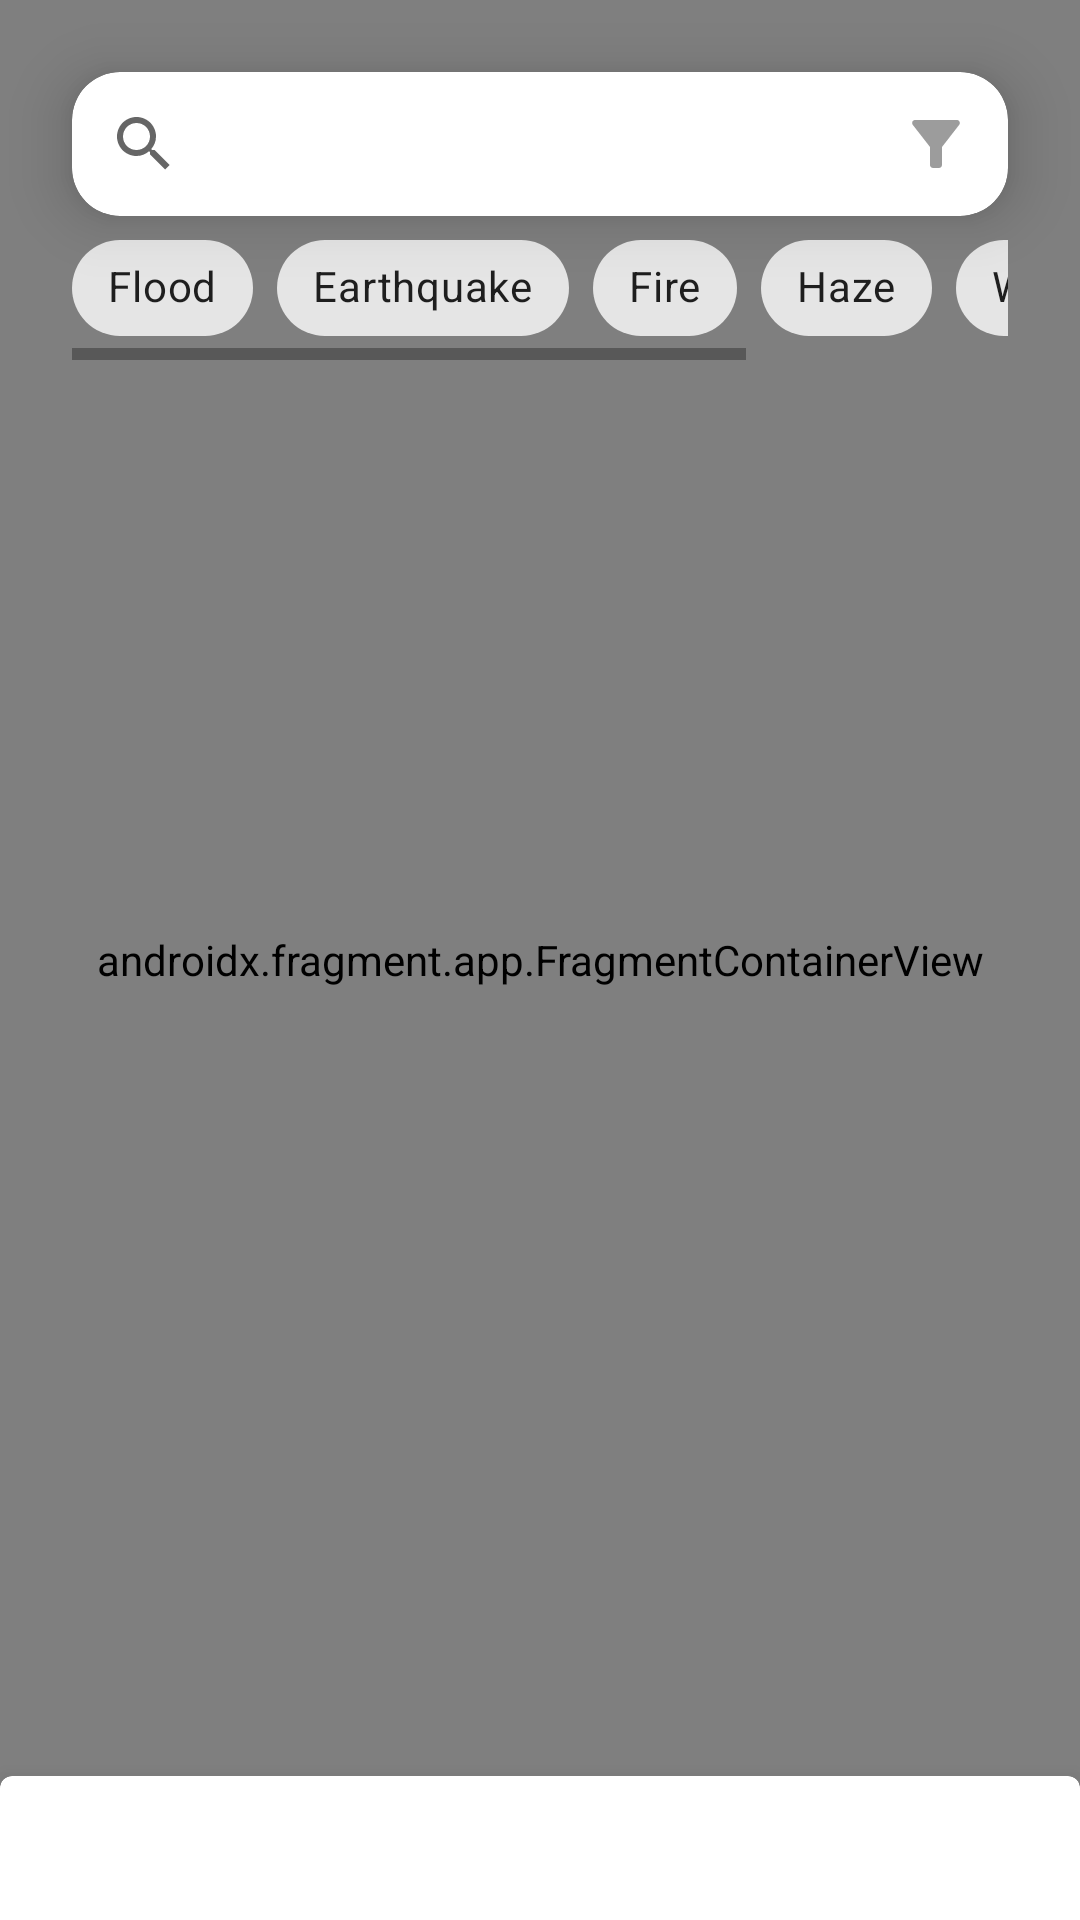

Here is an Android app screen rendered from its layout file. Give the layout XML and the strings, colors and styles it references.
<!-- AndroidManifest.xml: application theme Theme.DisasterAlert -->
<!-- res/layout/fragment_home.xml -->
<?xml version="1.0" encoding="utf-8"?>
<androidx.coordinatorlayout.widget.CoordinatorLayout xmlns:android="http://schemas.android.com/apk/res/android"
    xmlns:app="http://schemas.android.com/apk/res-auto"
    xmlns:tools="http://schemas.android.com/tools"
    android:layout_width="match_parent"
    android:layout_height="match_parent"
    tools:context=".ui.home.HomeFragment">

    <androidx.constraintlayout.widget.ConstraintLayout
        android:layout_width="match_parent"
        android:layout_height="match_parent">

        <androidx.fragment.app.FragmentContainerView
            android:id="@+id/maps_fragment"
            android:name="com.google.android.gms.maps.SupportMapFragment"
            android:layout_width="0dp"
            android:layout_height="0dp"
            app:layout_constraintBottom_toBottomOf="parent"
            app:layout_constraintEnd_toEndOf="parent"
            app:layout_constraintStart_toStartOf="parent"
            app:layout_constraintTop_toTopOf="parent" />

        <androidx.cardview.widget.CardView
            android:id="@+id/cardView"
            android:layout_width="match_parent"
            android:layout_height="wrap_content"
            android:layout_marginHorizontal="@dimen/dimen_24dp"
            android:layout_marginTop="@dimen/dimen_24dp"
            app:cardCornerRadius="@dimen/dimen_16dp"
            app:cardElevation="@dimen/dimen_12dp"
            app:layout_constraintEnd_toEndOf="parent"
            app:layout_constraintStart_toStartOf="parent"
            app:layout_constraintTop_toTopOf="parent">

            <androidx.constraintlayout.widget.ConstraintLayout
                android:layout_width="match_parent"
                android:layout_height="match_parent">

                <androidx.appcompat.widget.SearchView
                    android:id="@+id/sv_search_location"
                    android:layout_width="0dp"
                    android:layout_height="wrap_content"
                    app:layout_constraintBottom_toBottomOf="parent"
                    app:layout_constraintEnd_toStartOf="@+id/btn_filter"
                    app:layout_constraintStart_toStartOf="parent"
                    app:layout_constraintTop_toTopOf="parent"
                    app:queryHint="@string/search_hint" />

                <ImageButton
                    android:id="@+id/btn_filter"
                    android:layout_width="wrap_content"
                    android:layout_height="0dp"
                    android:layout_marginEnd="@dimen/dimen_4dp"
                    android:background="@android:color/transparent"
                    android:src="@drawable/baseline_filter_alt_24"
                    app:layout_constraintBottom_toBottomOf="parent"
                    app:layout_constraintEnd_toEndOf="parent"
                    app:layout_constraintEnd_toStartOf="@+id/btn_settings"
                    app:layout_constraintTop_toTopOf="parent" />

                <ImageButton
                    android:id="@+id/btn_settings"
                    android:layout_width="wrap_content"
                    android:layout_height="0dp"
                    android:layout_marginEnd="@dimen/dimen_8dp"
                    android:background="@android:color/transparent"
                    android:src="@drawable/baseline_settings_24"
                    app:layout_constraintBottom_toBottomOf="parent"
                    app:layout_constraintEnd_toEndOf="parent"
                    app:layout_constraintTop_toTopOf="parent" />

            </androidx.constraintlayout.widget.ConstraintLayout>

        </androidx.cardview.widget.CardView>

        <include
            android:id="@+id/chip_filter_section"
            layout="@layout/filter_chip_section"
            android:layout_width="match_parent"
            android:layout_height="wrap_content"
            android:layout_marginHorizontal="@dimen/dimen_24dp"
            app:layout_constraintEnd_toEndOf="parent"
            app:layout_constraintTop_toBottomOf="@+id/cardView"/>

        <androidx.cardview.widget.CardView
            android:id="@+id/cv_suggestion"
            android:layout_width="match_parent"
            android:layout_height="wrap_content"
            android:layout_marginHorizontal="@dimen/dimen_24dp"
            android:layout_marginTop="@dimen/dimen_8dp"
            android:maxHeight="@dimen/dimen_256dp"
            android:visibility="gone"
            app:cardCornerRadius="@dimen/dimen_16dp"
            app:cardElevation="@dimen/dimen_12dp"
            app:layout_constraintEnd_toEndOf="parent"
            app:layout_constraintStart_toStartOf="parent"
            app:layout_constraintTop_toBottomOf="@+id/cardView"
            tools:visibility="visible">

            <ListView
                android:id="@+id/lv_suggestion"
                android:layout_width="match_parent"
                android:layout_height="wrap_content" />

        </androidx.cardview.widget.CardView>
    </androidx.constraintlayout.widget.ConstraintLayout>

    <include
        android:id="@+id/bottom_sheet_section"
        layout="@layout/bottom_sheet_section" />

</androidx.coordinatorlayout.widget.CoordinatorLayout>
<!-- res/layout/filter_chip_section.xml (included above) -->
<?xml version="1.0" encoding="utf-8"?>
<androidx.constraintlayout.widget.ConstraintLayout xmlns:android="http://schemas.android.com/apk/res/android"
    xmlns:app="http://schemas.android.com/apk/res-auto"
    android:layout_width="match_parent"
    android:layout_height="match_parent">

    <HorizontalScrollView
        android:layout_width="@dimen/dimen_0dp"
        android:layout_height="wrap_content"
        app:layout_constraintEnd_toEndOf="parent"
        app:layout_constraintStart_toStartOf="parent"
        app:layout_constraintTop_toTopOf="parent">

        <com.google.android.material.chip.ChipGroup
            android:id="@+id/chip_filter"
            android:layout_width="wrap_content"
            android:layout_height="wrap_content"
            app:layout_constraintEnd_toEndOf="parent"
            app:layout_constraintStart_toStartOf="parent"
            app:layout_constraintTop_toTopOf="parent"
            app:singleSelection="true">

            <com.google.android.material.chip.Chip
                android:id="@+id/chip_flood"
                style="@style/Widget.MaterialComponents.Chip.Choice"
                android:layout_width="wrap_content"
                android:layout_height="wrap_content"
                android:text="@string/disaster_flood" />

            <com.google.android.material.chip.Chip
                android:id="@+id/chip_earthquake"
                style="@style/Widget.MaterialComponents.Chip.Choice"
                android:layout_width="wrap_content"
                android:layout_height="wrap_content"
                android:text="@string/disaster_earthquake" />

            <com.google.android.material.chip.Chip
                android:id="@+id/chip_fire"
                style="@style/Widget.MaterialComponents.Chip.Choice"
                android:layout_width="wrap_content"
                android:layout_height="wrap_content"
                android:text="@string/disaster_fire" />

            <com.google.android.material.chip.Chip
                android:id="@+id/chip_haze"
                style="@style/Widget.MaterialComponents.Chip.Choice"
                android:layout_width="wrap_content"
                android:layout_height="wrap_content"
                android:text="@string/disaster_haze" />

            <com.google.android.material.chip.Chip
                android:id="@+id/chip_wind"
                style="@style/Widget.MaterialComponents.Chip.Choice"
                android:layout_width="wrap_content"
                android:layout_height="wrap_content"
                android:text="@string/disaster_wind" />

            <com.google.android.material.chip.Chip
                android:id="@+id/chip_volcano"
                style="@style/Widget.MaterialComponents.Chip.Choice"
                android:layout_width="wrap_content"
                android:layout_height="wrap_content"
                android:text="@string/disaster_volcano" />
        </com.google.android.material.chip.ChipGroup>

    </HorizontalScrollView>

</androidx.constraintlayout.widget.ConstraintLayout>
<!-- res/layout/bottom_sheet_section.xml (included above) -->
<?xml version="1.0" encoding="utf-8"?>
<com.google.android.material.card.MaterialCardView xmlns:android="http://schemas.android.com/apk/res/android"
    xmlns:app="http://schemas.android.com/apk/res-auto"
    xmlns:tools="http://schemas.android.com/tools"
    android:id="@+id/mcv_bottom_sheet"
    android:layout_width="match_parent"
    android:layout_height="match_parent"
    app:behavior_hideable="true"
    app:behavior_peekHeight="@dimen/dimen_48dp"
    app:cardElevation="@dimen/dimen_12dp"
    app:layout_behavior="@string/bottom_sheet_behavior">

    <androidx.constraintlayout.widget.ConstraintLayout
        android:layout_width="match_parent"
        android:layout_height="match_parent"
        android:layout_margin="@dimen/dimen_12dp">

        <FrameLayout
            android:id="@+id/imageView"
            android:layout_width="@dimen/dimen_48dp"
            android:layout_height="@dimen/dimen_8dp"
            android:background="@drawable/bottom_sheet_decoration"
            app:layout_constraintEnd_toEndOf="parent"
            app:layout_constraintStart_toStartOf="parent"
            app:layout_constraintTop_toTopOf="parent"
            android:layout_marginTop="@dimen/dimen_8dp"/>

        <TextView
            android:id="@+id/textView"
            android:layout_width="match_parent"
            android:layout_height="wrap_content"
            android:text="@string/bottom_sheet_title"
            app:layout_constraintEnd_toEndOf="parent"
            app:layout_constraintStart_toStartOf="parent"
            app:layout_constraintTop_toBottomOf="@+id/imageView"
            android:textStyle="bold"
            android:textSize="@dimen/dimen_18sp"
            android:layout_marginTop="@dimen/dimen_16dp"/>

        <androidx.recyclerview.widget.RecyclerView
            android:id="@+id/rv_disaster_list"
            android:layout_width="match_parent"
            android:layout_height="0dp"
            android:layout_marginTop="@dimen/dimen_8dp"
            app:layout_constraintBottom_toBottomOf="parent"
            app:layout_constraintEnd_toEndOf="parent"
            app:layout_constraintStart_toStartOf="parent"
            app:layout_constraintTop_toBottomOf="@+id/textView"
            tools:listitem="@layout/disaster_detail_item" />

        <TextView
            android:id="@+id/tv_no_data"
            android:layout_width="wrap_content"
            android:layout_height="wrap_content"
            android:gravity="center"
            android:text="@string/no_data"
            android:visibility="gone"
            app:layout_constraintEnd_toEndOf="parent"
            app:layout_constraintStart_toStartOf="parent"
            app:layout_constraintTop_toBottomOf="@+id/textView"
            tools:visibility="visible"
            android:layout_marginTop="@dimen/dimen_16dp"
            android:textSize="@dimen/dimen_16sp"/>

        <ProgressBar
            android:id="@+id/progressBar"
            style="?android:attr/progressBarStyle"
            android:layout_width="wrap_content"
            android:layout_height="wrap_content"
            android:visibility="gone"
            app:layout_constraintEnd_toEndOf="parent"
            app:layout_constraintStart_toStartOf="parent"
            app:layout_constraintTop_toBottomOf="@+id/textView"
            tools:visibility="visible"
            android:layout_marginTop="@dimen/dimen_24dp"/>
    </androidx.constraintlayout.widget.ConstraintLayout>

</com.google.android.material.card.MaterialCardView>
<!-- res/layout/disaster_detail_item.xml (included above) -->
<?xml version="1.0" encoding="utf-8"?>
<androidx.cardview.widget.CardView xmlns:android="http://schemas.android.com/apk/res/android"
    android:layout_width="match_parent"
    android:layout_height="wrap_content"
    android:id="@+id/cv_disaster_item"
    xmlns:app="http://schemas.android.com/apk/res-auto"
    xmlns:tools="http://schemas.android.com/tools"
    android:layout_margin="@dimen/dimen_12dp"
    app:cardCornerRadius="@dimen/dimen_12dp"
    app:cardElevation="@dimen/dimen_12dp">

    <androidx.constraintlayout.widget.ConstraintLayout
        android:layout_width="match_parent"
        android:layout_height="match_parent">

        <ImageView
            android:id="@+id/iv_disaster_image"
            android:layout_width="84dp"
            android:layout_height="84dp"
            app:layout_constraintBottom_toBottomOf="parent"
            app:layout_constraintStart_toStartOf="parent"
            app:layout_constraintTop_toTopOf="parent"
            android:scaleType="centerCrop"
            tools:src="@tools:sample/avatars" />

        <LinearLayout
            android:layout_width="0dp"
            android:layout_height="wrap_content"
            android:orientation="vertical"
            app:layout_constraintBottom_toBottomOf="@+id/iv_disaster_image"
            app:layout_constraintEnd_toEndOf="parent"
            app:layout_constraintStart_toEndOf="@+id/iv_disaster_image"
            app:layout_constraintTop_toTopOf="@+id/iv_disaster_image">

            <TextView
                android:id="@+id/tv_disaster_type"
                android:layout_width="match_parent"
                android:layout_height="wrap_content"
                android:layout_marginStart="@dimen/dimen_8dp"
                android:layout_marginTop="@dimen/dimen_8dp"
                tools:text="@string/filter_item_dummy"
                android:textSize="@dimen/dimen_18sp"
                android:textStyle="bold" />

            <TextView
                android:id="@+id/tv_disaster_place"
                android:layout_width="match_parent"
                android:layout_height="wrap_content"
                android:layout_marginStart="@dimen/dimen_8dp"
                tools:text="@string/disaster_place_dummy"
                android:textSize="@dimen/dimen_12sp"/>

            <TextView
                android:id="@+id/tv_disaster_time"
                android:layout_width="match_parent"
                android:layout_height="wrap_content"
                android:layout_marginStart="@dimen/dimen_8dp"
                tools:text="@string/disaster_time_dummy"
                android:textSize="@dimen/dimen_12sp"/>
        </LinearLayout>

    </androidx.constraintlayout.widget.ConstraintLayout>

</androidx.cardview.widget.CardView>
<!-- resources referenced by this layout -->
<resources>
  <dimen name="dimen_0dp">0dp</dimen>
  <dimen name="dimen_12dp">12dp</dimen>
  <dimen name="dimen_12sp">12sp</dimen>
  <dimen name="dimen_16dp">16dp</dimen>
  <dimen name="dimen_16sp">16sp</dimen>
  <dimen name="dimen_18sp">18sp</dimen>
  <dimen name="dimen_24dp">24dp</dimen>
  <dimen name="dimen_256dp">256dp</dimen>
  <dimen name="dimen_48dp">48dp</dimen>
  <dimen name="dimen_4dp">4dp</dimen>
  <dimen name="dimen_8dp">8dp</dimen>
  <!-- drawable baseline_filter_alt_24 (drawable) -->
  <vector android:height="24dp" android:tint="#9C9C9C"
      android:viewportHeight="24" android:viewportWidth="24"
      android:width="24dp" xmlns:android="http://schemas.android.com/apk/res/android">
      <path android:fillColor="@android:color/white" android:pathData="M4.25,5.61C6.27,8.2 10,13 10,13v6c0,0.55 0.45,1 1,1h2c0.55,0 1,-0.45 1,-1v-6c0,0 3.72,-4.8 5.74,-7.39C20.25,4.95 19.78,4 18.95,4H5.04C4.21,4 3.74,4.95 4.25,5.61z"/>
  </vector>
  <string name="bottom_sheet_title">Informasi Bencana Terkini</string>
  <string name="disaster_earthquake">Earthquake</string>
  <string name="disaster_fire">Fire</string>
  <string name="disaster_flood">Flood</string>
  <string name="disaster_haze">Haze</string>
  <string name="disaster_place_dummy">Jawa Tengah</string>
  <string name="disaster_time_dummy">2016-12-09</string>
  <string name="disaster_volcano">volcano</string>
  <string name="disaster_wind">Wind</string>
  <string name="filter_item_dummy">Flood</string>
  <string name="no_data">There is no data</string>
  <string name="search_hint">Enter province name</string>
  <style name="Theme.DisasterAlert" parent="Theme.MaterialComponents.DayNight.DarkActionBar">
          
          <item name="colorPrimary">@color/purple_500</item>
          <item name="colorPrimaryVariant">@color/purple_700</item>
          <item name="colorOnPrimary">@color/white</item>
          
          <item name="colorSecondary">@color/teal_200</item>
          <item name="colorSecondaryVariant">@color/teal_700</item>
          <item name="colorOnSecondary">@color/black</item>
          
          <item name="android:statusBarColor">?attr/colorPrimaryVariant</item>
          
      </style>
  <color name="purple_500">#FF6200EE</color>
  <color name="purple_700">#FF3700B3</color>
  <color name="white">#FFFFFFFF</color>
  <color name="teal_200">#FF03DAC5</color>
  <color name="teal_700">#FF018786</color>
  <color name="black">#FF000000</color>
</resources>
